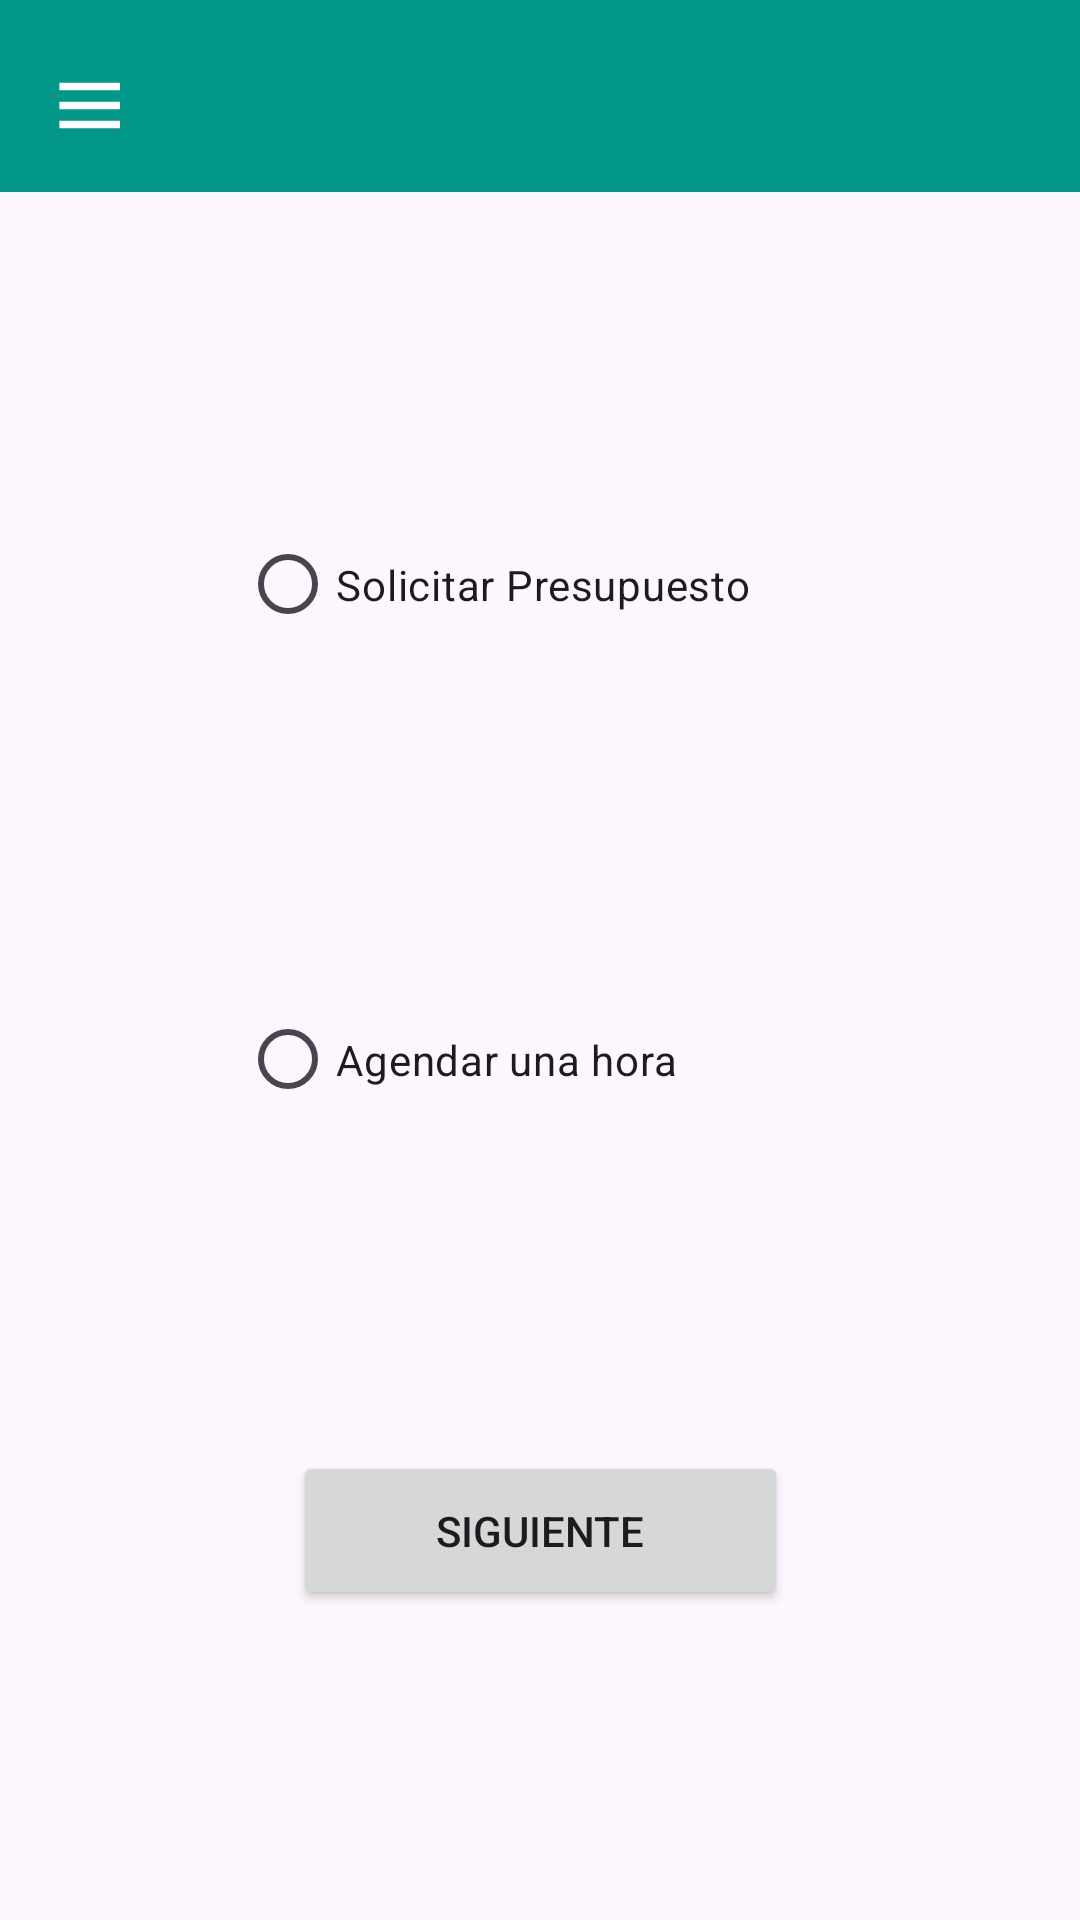

Produce the Android XML layout that renders to this screen, including the resource entries it uses.
<!-- AndroidManifest.xml: application theme Theme.DandelionTattooStudioApp -->
<!-- res/layout/activity_main2.xml -->
<?xml version="1.0" encoding="utf-8"?>
<androidx.constraintlayout.widget.ConstraintLayout xmlns:android="http://schemas.android.com/apk/res/android"
    xmlns:app="http://schemas.android.com/apk/res-auto"
    xmlns:tools="http://schemas.android.com/tools"
    android:layout_width="match_parent"
    android:layout_height="match_parent"
    tools:context=".MainActivity2">

    <androidx.appcompat.widget.Toolbar
        android:id="@+id/toolbar"
        android:layout_width="match_parent"
        android:layout_height="?attr/actionBarSize"
        android:background="?attr/colorPrimary"
        android:elevation="4dp"
        android:theme="@style/ThemeOverlay.AppCompat.ActionBar">

        <ImageButton
            android:id="@+id/btnMenu"
            android:layout_width="wrap_content"
            android:layout_height="wrap_content"
            android:src="@drawable/baseline_menu_24"
            android:contentDescription="@string/menu_description"
            android:background="?attr/selectableItemBackgroundBorderless" />

    </androidx.appcompat.widget.Toolbar>


    <Button
        android:id="@+id/buttonNext"
        android:layout_width="165dp"
        android:layout_height="53dp"
        android:text="SIGUIENTE"
        app:layout_constraintBottom_toBottomOf="parent"
        app:layout_constraintEnd_toEndOf="parent"
        app:layout_constraintStart_toStartOf="parent"
        app:layout_constraintTop_toBottomOf="@+id/radioButtonAppointment" />

    <RadioButton
        android:id="@+id/radioButtonBudget"
        android:layout_width="200dp"
        android:layout_height="55dp"
        android:text="Solicitar Presupuesto"
        app:layout_constraintBottom_toTopOf="@+id/radioButtonAppointment"
        app:layout_constraintEnd_toEndOf="parent"
        app:layout_constraintStart_toStartOf="parent"
        app:layout_constraintTop_toBottomOf="@+id/toolbar"
        />

    <RadioButton
        android:id="@+id/radioButtonAppointment"
        android:layout_width="200dp"
        android:layout_height="55dp"
        android:text="Agendar una hora"
        tools:layout_editor_absoluteX="104dp"
        tools:layout_editor_absoluteY="303dp"
        app:layout_constraintEnd_toEndOf="parent"
        app:layout_constraintStart_toStartOf="parent"
        app:layout_constraintBottom_toTopOf="@+id/buttonNext"
        app:layout_constraintTop_toBottomOf="@+id/radioButtonBudget"/>

</androidx.constraintlayout.widget.ConstraintLayout>
<!-- resources referenced by this layout -->
<resources>
  <!-- drawable baseline_menu_24 (drawable) -->
  <vector android:height="24dp" android:tint="#FFFFFF"
      android:viewportHeight="19" android:viewportWidth="19"
      android:width="24dp" xmlns:android="http://schemas.android.com/apk/res/android">
      <path android:fillColor="@android:color/white" android:pathData="M3,18h18v-2L3,16v2zM3,13h18v-2L3,11v2zM3,6v2h18L21,6L3,6z"/>
  
  </vector>
  <string name="menu_description" />
  <style name="Theme.DandelionTattooStudioApp" parent="Base.Theme.DandelionTattooStudioApp" />
  <style name="Base.Theme.DandelionTattooStudioApp" parent="Theme.Material3.Light.NoActionBar">
          
          <item name="colorPrimary">#009688</item>
          <item name="colorPrimaryVariant">#00796B</item>
          <item name="colorOnPrimary">#FFFFFF</item>
          <item name="colorSecondary">#FF4081</item>
          <item name="colorSecondaryVariant">#F50057</item>
          <item name="colorOnSecondary">#FFFFFF</item>
          <item name="colorSurface">#FFFFFF</item>
          <item name="colorOnSurface">#000000</item>
          <item name="android:statusBarColor">#00796B</item>
          <item name="android:navigationBarColor">#FFFFFF</item>
      </style>
</resources>
